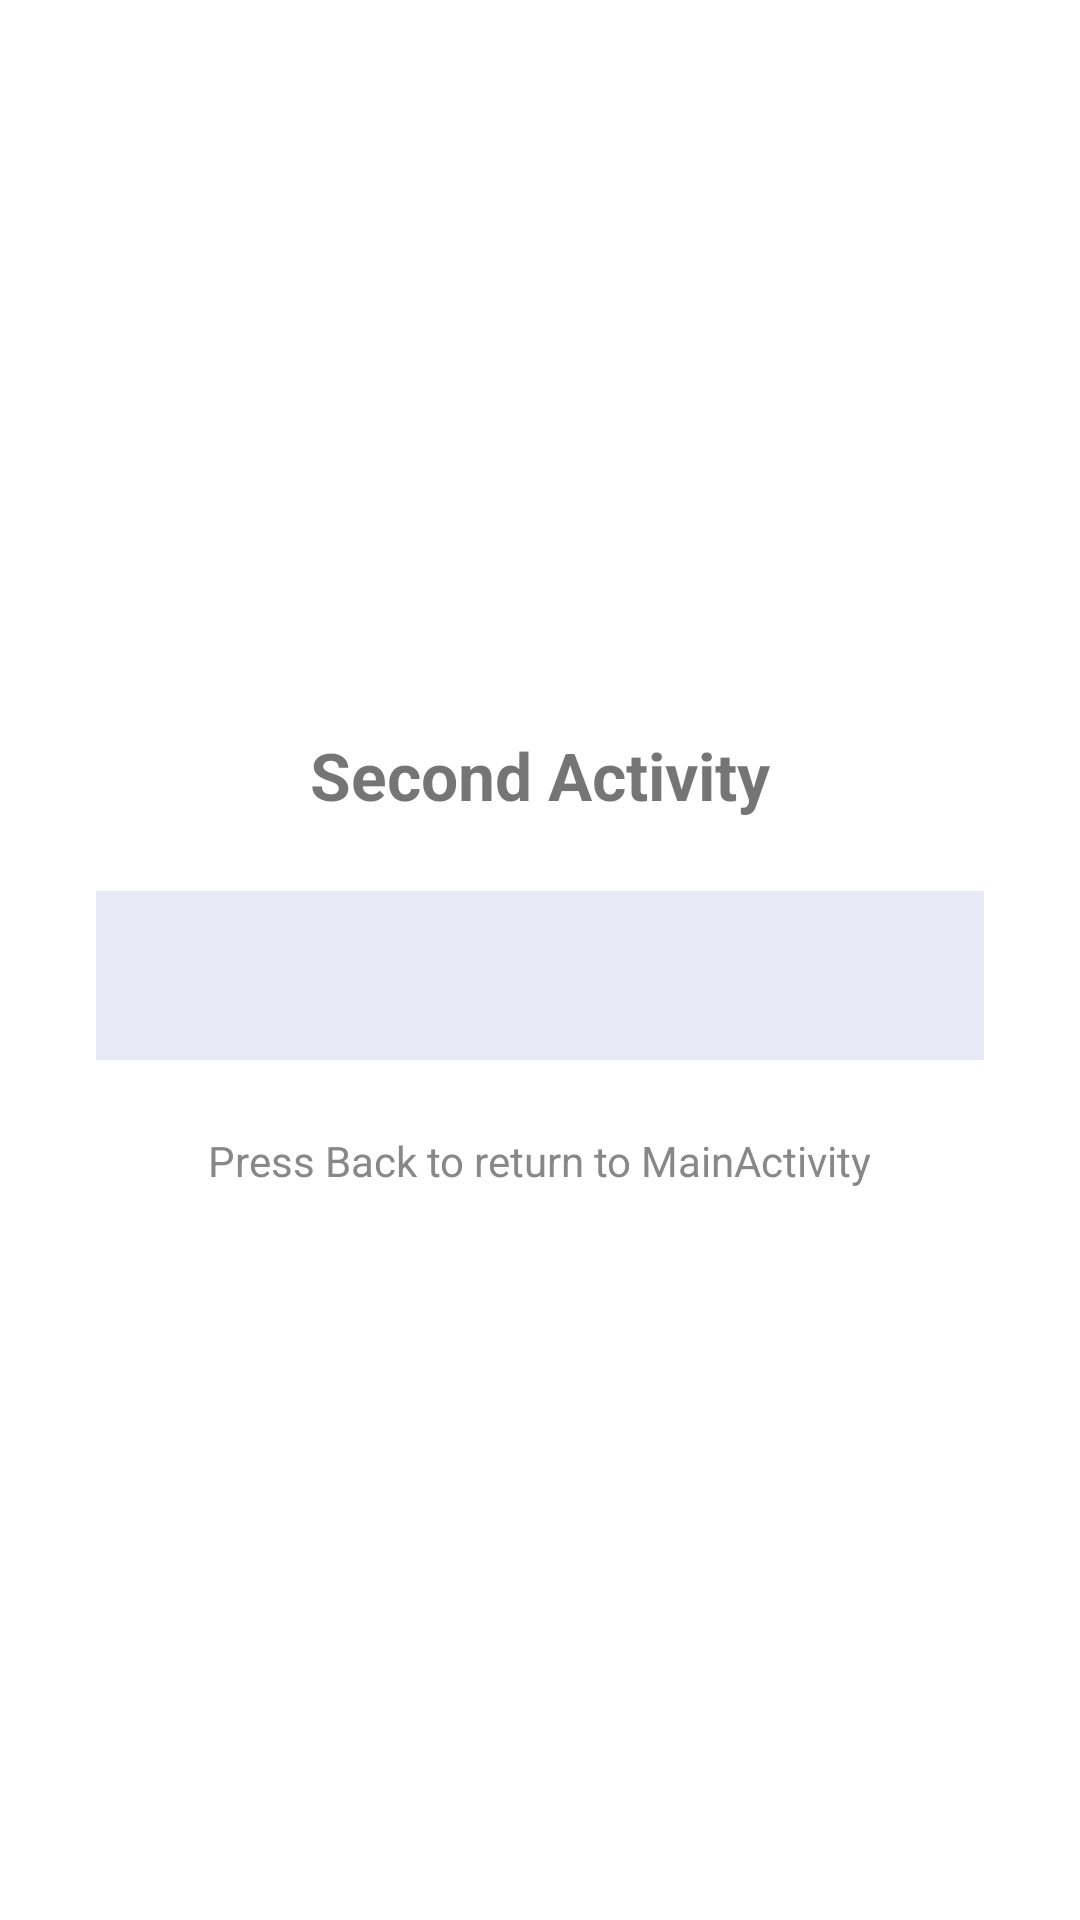

Layout XML and referenced resources for this Android screen:
<!-- AndroidManifest.xml: application theme Theme.Tutor -->
<!-- res/layout/activity_second.xml -->
<?xml version="1.0" encoding="utf-8"?>
<LinearLayout
    xmlns:android="http://schemas.android.com/apk/res/android"
    android:layout_width="match_parent"
    android:layout_height="match_parent"
    android:orientation="vertical"
    android:gravity="center"
    android:padding="32dp">

    <TextView
        android:layout_width="wrap_content"
        android:layout_height="wrap_content"
        android:text="Second Activity"
        android:textSize="22sp"
        android:textStyle="bold"
        android:layout_marginBottom="24dp" />

    
    <TextView
        android:id="@+id/tvWelcome"
        android:layout_width="match_parent"
        android:layout_height="wrap_content"
        android:textSize="18sp"
        android:gravity="center"
        android:padding="16dp"
        android:background="#E8EAF6" />

    <TextView
        android:layout_width="wrap_content"
        android:layout_height="wrap_content"
        android:text="Press Back to return to MainActivity"
        android:textSize="14sp"
        android:textColor="#888888"
        android:layout_marginTop="24dp" />

</LinearLayout>
<!-- resources referenced by this layout -->
<resources>
  <style name="Theme.Tutor" parent="Theme.MaterialComponents.DayNight.DarkActionBar">
          <item name="colorPrimary">@color/purple_500</item>
          <item name="colorPrimaryVariant">@color/purple_700</item>
          <item name="colorOnPrimary">@color/white</item>
          <item name="colorSecondary">@color/teal_200</item>
          <item name="colorSecondaryVariant">@color/teal_700</item>
          <item name="colorOnSecondary">@color/black</item>
          <item name="android:statusBarColor">?attr/colorPrimaryVariant</item>
      </style>
  <!-- not gathered from this repository: default colours our renderer supplied (Android Studio template values) -->
  <color name="purple_500">#FF6200EE</color>
  <color name="purple_700">#FF3700B3</color>
  <color name="teal_200">#FF03DAC5</color>
  <color name="teal_700">#FF018786</color>
  <color name="black">#FF000000</color>
  <color name="white">#FFFFFFFF</color>
</resources>
